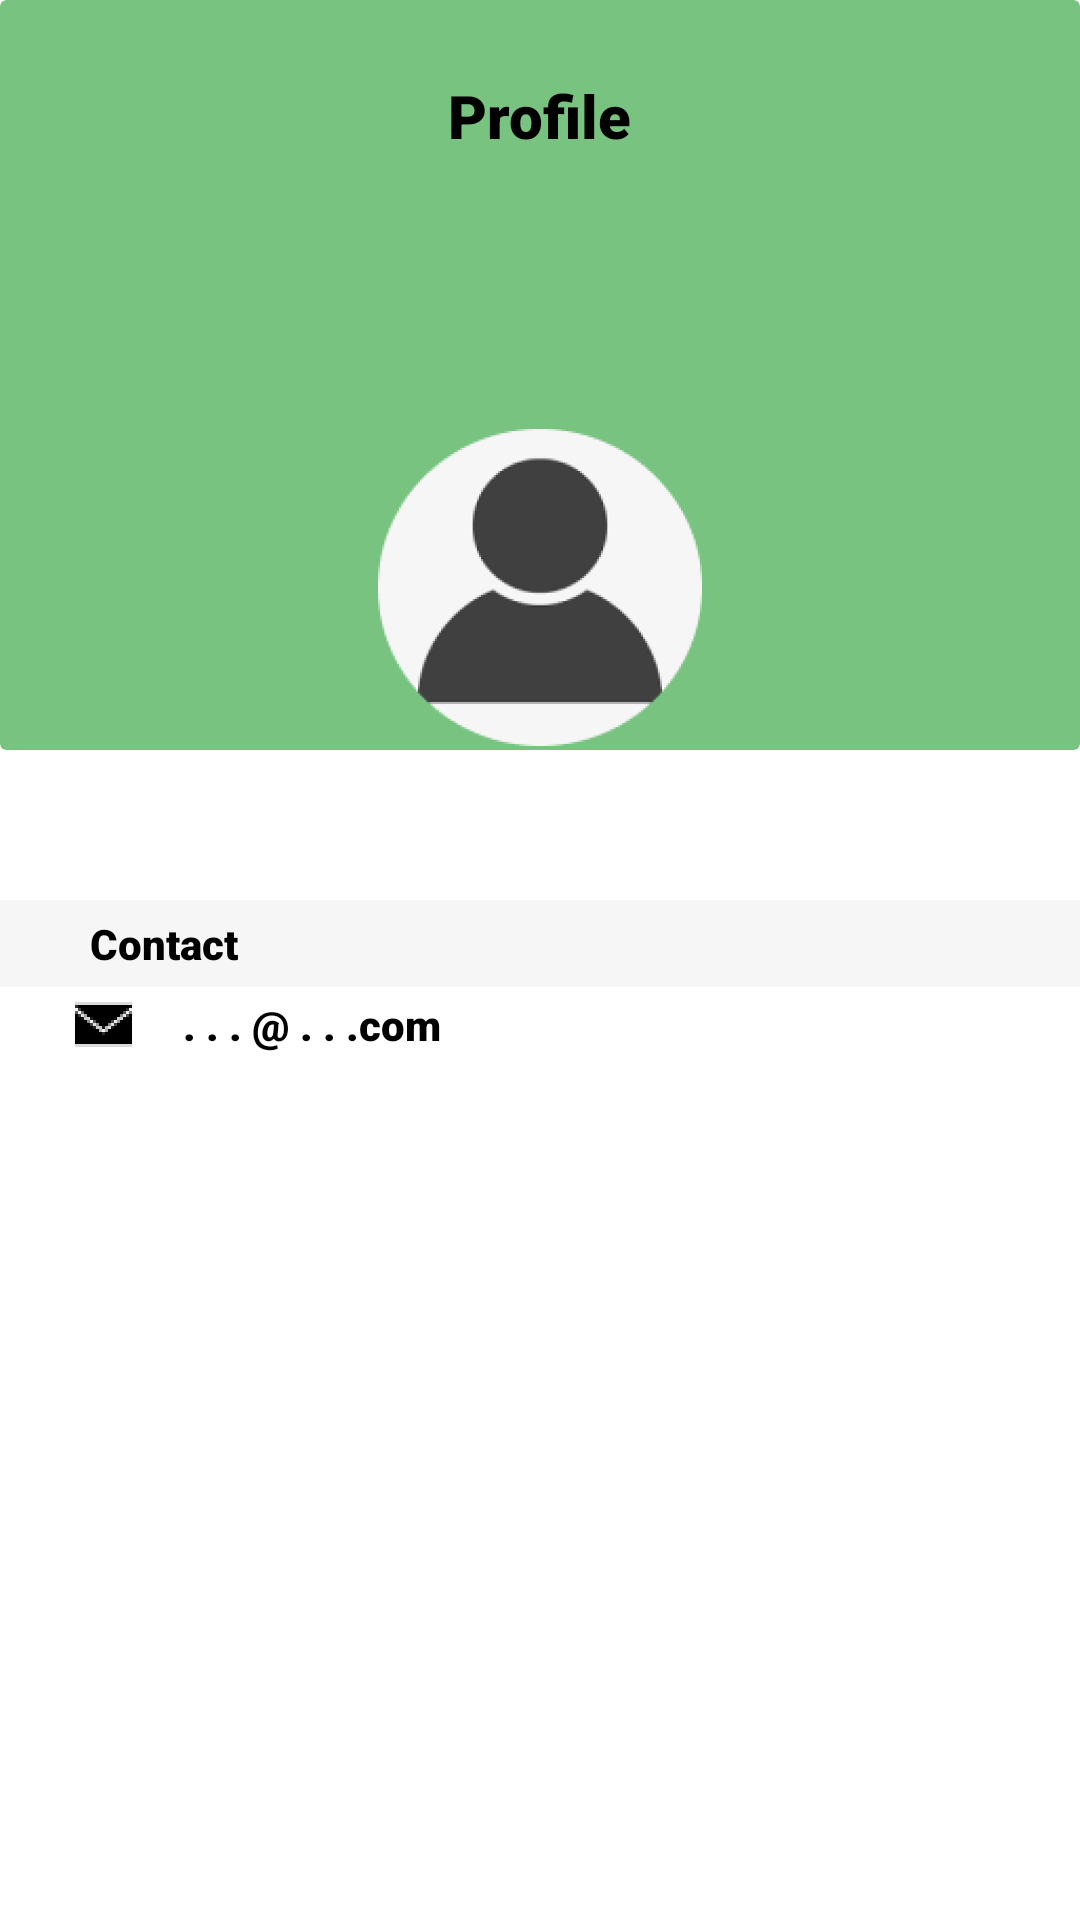

Android layout source for this screen:
<!-- AndroidManifest.xml: application theme Base.Theme.Pawsitive -->
<!-- res/layout/fragment_other_user_profile.xml -->
<?xml version="1.0" encoding="utf-8"?>
<FrameLayout xmlns:android="http://schemas.android.com/apk/res/android"
    xmlns:app="http://schemas.android.com/apk/res-auto"
    xmlns:tools="http://schemas.android.com/tools"
    android:layout_width="match_parent"
    android:layout_height="match_parent"
    tools:context=".view.other_user_profile.other_user_profile">


    <LinearLayout
        android:layout_width="match_parent"
        android:layout_height="match_parent"
        android:orientation="vertical">

        <LinearLayout
            android:layout_width="match_parent"
            android:layout_height="wrap_content"
            android:orientation="vertical">

            <androidx.cardview.widget.CardView
                android:layout_width="match_parent"
                android:layout_height="250dp"
                app:cardBackgroundColor="@color/primary"
                app:cardElevation="0dp">

                <LinearLayout
                    android:layout_width="match_parent"
                    android:layout_height="match_parent"
                    android:gravity="center_horizontal"
                    android:orientation="vertical">

                    <TextView
                        android:id="@+id/textView"
                        android:layout_width="wrap_content"
                        android:layout_height="wrap_content"
                        android:layout_marginTop="25dp"
                        android:fontFamily="sans-serif-black"
                        android:text="@string/title_user_profile"
                        android:textColor="@color/black"
                        android:textSize="20sp" />

                    <LinearLayout
                        android:layout_width="wrap_content"
                        android:layout_height="match_parent"
                        android:gravity="bottom"
                        android:orientation="horizontal">

                        <ImageView
                            android:id="@+id/imageView2"
                            android:layout_width="wrap_content"
                            android:layout_height="wrap_content"
                            android:src="@mipmap/ic_user_profile_img_foreground" />
                    </LinearLayout>

                </LinearLayout>

            </androidx.cardview.widget.CardView>
        </LinearLayout>

        <LinearLayout
            android:layout_width="match_parent"
            android:layout_height="wrap_content"
            android:orientation="vertical">

            <TextView
                android:id="@+id/textViewContact"
                android:layout_width="match_parent"
                android:layout_height="wrap_content"
                android:layout_marginTop="50dp"
                android:background="@color/labelBackground"
                android:fontFamily="sans-serif-black"
                android:paddingHorizontal="30dp"
                android:paddingVertical="5dp"
                android:text="@string/contactLabel"
                android:textColor="@color/black" />

            <LinearLayout
                android:layout_width="match_parent"
                android:layout_height="match_parent"
                android:orientation="horizontal"
                android:paddingHorizontal="25dp"
                android:paddingVertical="3dp">

                <ImageView
                    android:id="@+id/imageViewMail"
                    android:layout_width="19dp"
                    android:layout_height="19dp"
                    android:src="@mipmap/ic_contact_foreground" />

                <TextView
                    android:id="@+id/textViewMail"
                    android:layout_width="wrap_content"
                    android:layout_height="wrap_content"
                    android:layout_marginStart="17dp"
                    android:fontFamily="sans-serif-black"
                    android:text="@string/mailText"
                    android:textColor="@color/black" />
            </LinearLayout>

        </LinearLayout>
    </LinearLayout>

</FrameLayout>
<!-- resources referenced by this layout -->
<resources>
  <color name="black">#FF000000</color>
  <color name="labelBackground">#F6F6F6</color>
  <color name="primary">#79C381</color>
  <!-- mipmap ic_contact_foreground: webp bitmap (mipmap-hdpi, 928 bytes) -->
  <!-- mipmap ic_user_profile_img_foreground: webp bitmap (mipmap-hdpi, 3752 bytes) -->
  <string name="contactLabel">Contact</string>
  <string name="mailText">. . . @ . . .com</string>
  <string name="title_user_profile">Profile</string>
  <style name="Base.Theme.Pawsitive" parent="Theme.Material3.DayNight.NoActionBar">
          
          
          <item name="colorPrimaryDark">@color/primary</item> 
  
          <item name="android:windowBackground">@color/backgroundScreen</item>
          <item name="colorSurface">@color/backgroundColorCardLight</item>
  
      </style>
  <color name="backgroundScreen">#FFFFFFFF</color>
  <color name="backgroundColorCardLight">#FFFFFFFF</color>
</resources>
